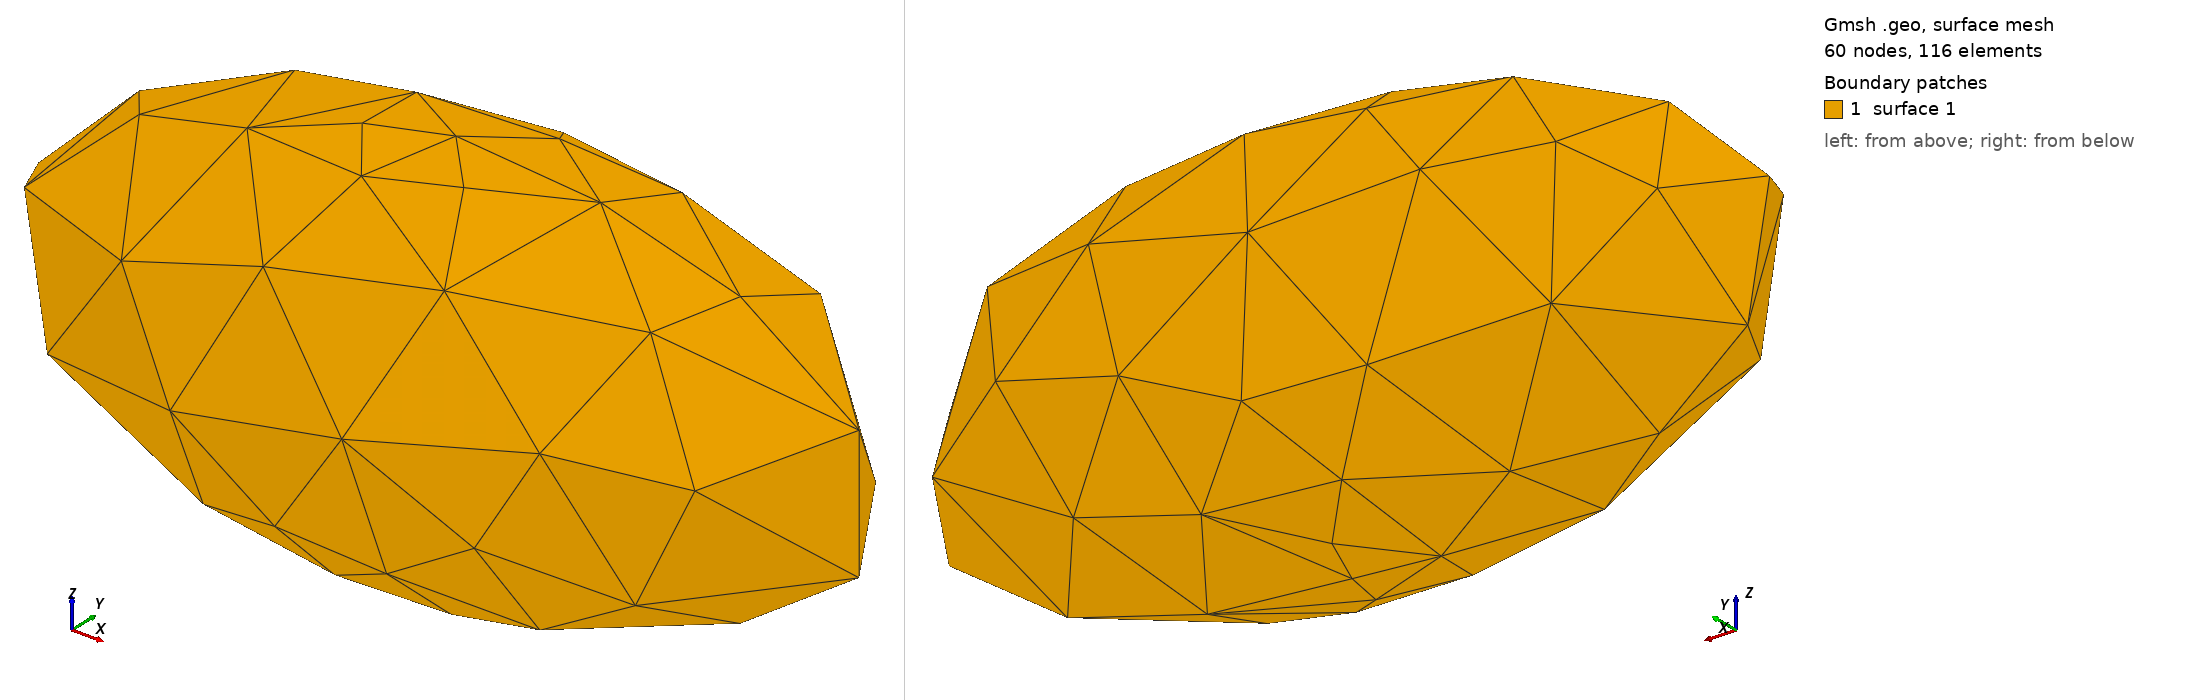

Gmsh geometry script, surface-meshed: 60 nodes, 116 surface elements. Boundary patches (legend numbers): 1 surface 1. Left view from above one corner, right view from below the opposite corner. The script declares no physical surfaces, so the legend lists its geometric surfaces. The drawing asked Gmsh for element sizes between 1% and 20% of the model's largest extent; the script's own settings can give other sizes.

=== spheroid_3D.geo (drawn) ===
SetFactory("OpenCASCADE");
Mesh.MshFileVersion = 2.2;

DefineConstant[
    npplo = {10, Name "npplo"},
    k = {5, Name "k"}
];
Printf("npplo : %f",npplo);
Printf("k : %f",k);

meshsize=2*Pi/(npplo*k);
Mesh.CharacteristicLengthMin = meshsize;
Mesh.CharacteristicLengthMax = meshsize;
Printf("Meshsize : %f",meshsize);

// Closed prolate spheroid: the outer shape of elliptic_cavity_bigger_3D,
// without the cavity (convex, no trapping).
Sphere(1) = {0,0,0,1};
Dilate {{0, 0, 0}, {1.3, 0.6, 0.6}} { Volume{1}; }
